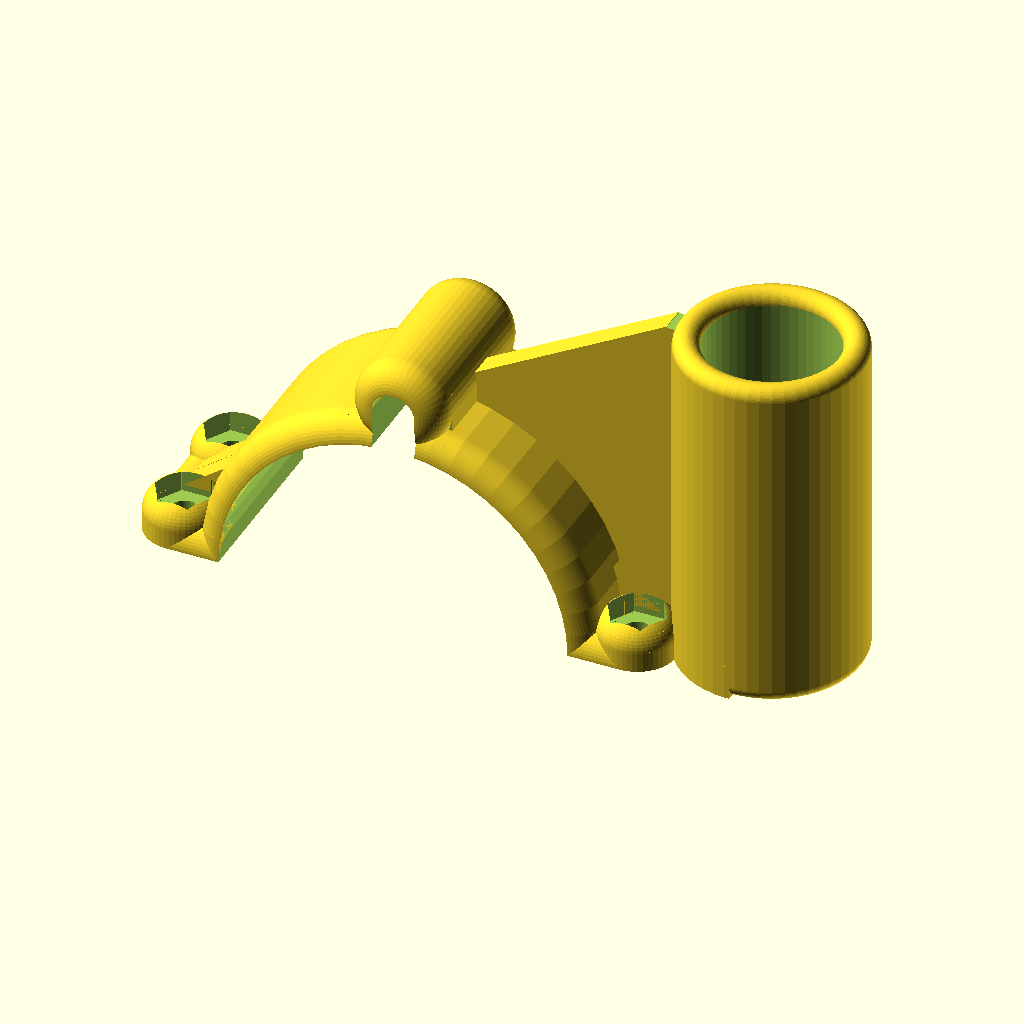
Cell 1 — every parameter at its default value.
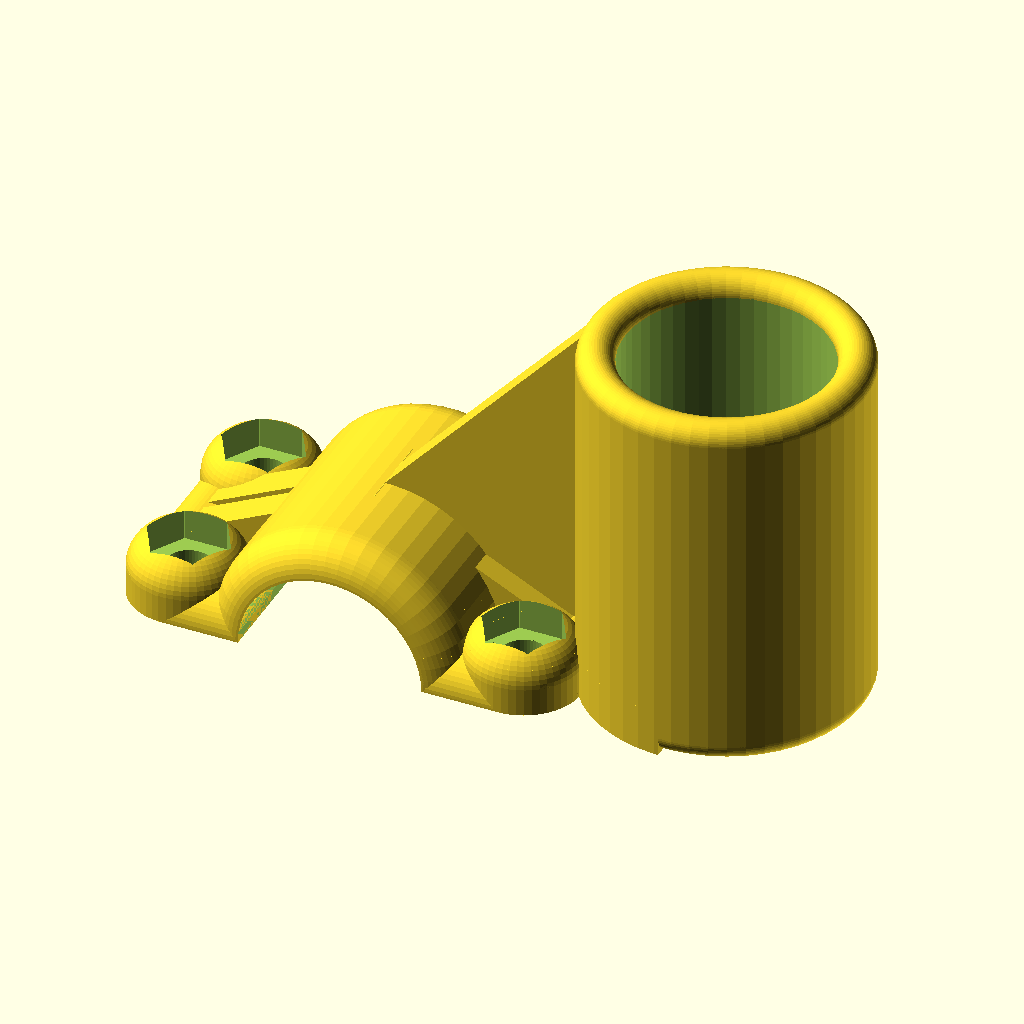
Cell 2: the "design default values" preset from the model's presets file.
The same orthographic view direction (rotation 55°, 0°, 25°; colour scheme Cornfield) for every cell, with the view re-fitted per cell, so scale and position can differ between cells.
The OpenSCAD source (customizable_lockholder3.0.0.scad):
/* [General] */

part = 4; // [1:Complete Lockholder Set, 2:Single Lockholder Set, 3:Top Part, 4:Bottom Part, 5:Assembled Lockholder Set]

// wall thickness
Thickness = 3; // [0.5:0.1:10]

// lower is faster - higher is smoother (use a low value for drafting, increase it later)
Resolution = 50; // [10:1:300]

/* [Bike and Lock] */

TopTubeDiameter = 40.5; // [1:0.01:300]

// make it a little bigger for easy insertion
LockDiameter = 15.1; // [1:0.01:300]

// longer prevents vibrations but may be clumsy
LocktubeLength = 40; // [1:0.01:300]

// between top part and bottom part - bigger values for tighter fit (I suggest to leave it at 0)
Offset = 0; // [0:0.01:300]

/* [Screws and Nuts] */

// A/F in this [picture](https://en.wikipedia.org/wiki/Nut_(hardware)#/media/File:Nut_quote.png)
NutDiameter = 6.01; // [0:0.01:100]

ScrewHeadDiameter = 5.5; // [0:0.01:100]

ScrewThreadDiameter = 3; // [0:0.01:100]

// share of the wall thickness for the screw holes
ScrewholeThickness = 0.75; // [0:0.001:1]

/* [Cable Shafts] */
topCable1Width = 0; // [0:0.01:100]
topCable1Height = 0; // [0:0.01:100]
topCable1Angle = 0; // [-90:0.01:90]
topCable2Height = 0; // [0:0.01:100]
topCable2Width = 0; // [0:0.01:100]
topCable2Angle = 15; // [-90:0.01:90]
topCable3Width = 0; // [0:0.01:100]
topCable3Height = 0; // [0:0.01:100]
topCable3Angle = -15; // [-90:0.01:90]

bottomCable1Width = 5; // [0:0.01:100]
bottomCable1Height = 7; // [0.01:100]
bottomCable1Angle = 0; // [-90:0.01:90]
bottomCable2Width = 0; // [0:0.01:100]
bottomCable2Height = 0; // [0:0.01:100]
bottomCable2Angle = 15; // [-90:0.01:90]
bottomCable3Width = 0; // [0:0.01:100]
bottomCable3Height = 0; // [0:0.01:100]
bottomCable3Angle = -15; // [-90:0.01:90]

/* [Hidden] */
$fn=Resolution;

if (part == 1) {
	completeLockHolderSet(
		diameterTopTube = TopTubeDiameter,
		lengthLock = LocktubeLength,
		diameterLock = LockDiameter,

		nutDiameter = NutDiameter,
		screwDiameter = ScrewHeadDiameter,
		threadDiameter = ScrewThreadDiameter,

		thickness = Thickness,
		offset = Offset,
		screwOffsetShare = ScrewholeThickness,

		topCable1Width = topCable1Width,
		topCable1Height = topCable1Height,
		topCable1Angle = topCable1Angle,
		topCable2Width = topCable2Width,
		topCable2Height = topCable2Height,
		topCable2Angle = topCable2Angle,
		topCable3Width = topCable3Width,
		topCable3Height = topCable3Height,
		topCable3Angle = topCable3Angle,

		bottomCable1Width = bottomCable1Width,
		bottomCable1Height = bottomCable1Height,
		bottomCable1Angle = bottomCable1Angle,
		bottomCable2Width = bottomCable2Width,
		bottomCable2Height = bottomCable2Height,
		bottomCable2Angle = bottomCable2Angle,
		bottomCable3Width = bottomCable3Width,
		bottomCable3Height = bottomCable3Height,
		bottomCable3Angle = bottomCable3Angle
	);
} else if (part == 2) {
	lockHolderSet(
		diameterTopTube = TopTubeDiameter,
		lengthLock = LocktubeLength,
		diameterLock = LockDiameter,

		nutDiameter = NutDiameter,
		screwDiameter = ScrewHeadDiameter,
		threadDiameter = ScrewThreadDiameter,

		thickness = Thickness,
		offset = Offset,
		screwOffsetShare = ScrewholeThickness,

		topCable1Width = topCable1Width,
		topCable1Height = topCable1Height,
		topCable1Angle = topCable1Angle,
		topCable2Width = topCable2Width,
		topCable2Height = topCable2Height,
		topCable2Angle = topCable2Angle,
		topCable3Width = topCable3Width,
		topCable3Height = topCable3Height,
		topCable3Angle = topCable3Angle,

		bottomCable1Width = bottomCable1Width,
		bottomCable1Height = bottomCable1Height,
		bottomCable1Angle = bottomCable1Angle,
		bottomCable2Width = bottomCable2Width,
		bottomCable2Height = bottomCable2Height,
		bottomCable2Angle = bottomCable2Angle,
		bottomCable3Width = bottomCable3Width,
		bottomCable3Height = bottomCable3Height,
		bottomCable3Angle = bottomCable3Angle
	);
} else if (part == 3) {
	topPart(
		diameterTopTube = TopTubeDiameter,
		diameterLock = LockDiameter,

		nutDiameter = NutDiameter,
		screwDiameter = ScrewHeadDiameter,
		threadDiameter = ScrewThreadDiameter,

		thickness = Thickness,
		offset = Offset,
		screwOffsetShare = ScrewholeThickness,

		cable1Width = topCable1Width,
		cable1Height = topCable1Height,
		cable1Angle = topCable1Angle,
		cable2Width = topCable2Width,
		cable2Height = topCable2Height,
		cable2Angle = topCable2Angle,
		cable3Width = topCable3Width,
		cable3Height = topCable3Height,
		cable3Angle = topCable3Angle
	);
} else if (part == 4) {
	bottomPart(
		diameterTopTube = TopTubeDiameter,
		lengthLock = LocktubeLength,
		diameterLock = LockDiameter,

		nutDiameter = NutDiameter,
		screwDiameter = ScrewHeadDiameter,
		threadDiameter = ScrewThreadDiameter,

		thickness = Thickness,
		offset = Offset,
		screwOffsetShare = ScrewholeThickness,

		cable1Width = bottomCable1Width,
		cable1Height = bottomCable1Height,
		cable1Angle = bottomCable1Angle,
		cable2Width = bottomCable2Width,
		cable2Height = bottomCable2Height,
		cable2Angle = bottomCable2Angle,
		cable3Width = bottomCable3Width,
		cable3Height = bottomCable3Height,
		cable3Angle = bottomCable3Angle
	);
} else if (part == 5) {
	assembledLockHolderSet(
		diameterTopTube = TopTubeDiameter,
		lengthLock = LocktubeLength,
		diameterLock = LockDiameter,

		nutDiameter = NutDiameter,
		screwDiameter = ScrewHeadDiameter,
		threadDiameter = ScrewThreadDiameter,

		thickness = Thickness,
		offset = Offset,
		screwOffsetShare = ScrewholeThickness,

		topCable1Width = topCable1Width,
		topCable1Height = topCable1Height,
		topCable1Angle = topCable1Angle,
		topCable2Width = topCable2Width,
		topCable2Height = topCable2Height,
		topCable2Angle = topCable2Angle,
		topCable3Width = topCable3Width,
		topCable3Height = topCable3Height,
		topCable3Angle = topCable3Angle,

		bottomCable1Width = bottomCable1Width,
		bottomCable1Height = bottomCable1Height,
		bottomCable1Angle = bottomCable1Angle,
		bottomCable2Width = bottomCable2Width,
		bottomCable2Height = bottomCable2Height,
		bottomCable2Angle = bottomCable2Angle,
		bottomCable3Width = bottomCable3Width,
		bottomCable3Height = bottomCable3Height,
		bottomCable3Angle = bottomCable3Angle
	);
} else {
	completeLockHolderSet(
		diameterTopTube = TopTubeDiameter,
		lengthLock = LocktubeLength,
		diameterLock = LockDiameter,

		nutDiameter = NutDiameter,
		screwDiameter = ScrewHeadDiameter,
		threadDiameter = ScrewThreadDiameter,

		thickness = Thickness,
		offset = Offset,
		screwOffsetShare = ScrewholeThickness,

		topCable1Width = topCable1Width,
		topCable1Height = topCable1Height,
		topCable1Angle = topCable1Angle,
		topCable2Width = topCable2Width,
		topCable2Height = topCable2Height,
		topCable2Angle = topCable2Angle,
		topCable3Width = topCable3Width,
		topCable3Height = topCable3Height,
		topCable3Angle = topCable3Angle,
		bottomCable1Width = bottomCable1Width,
		bottomCable1Height = bottomCable1Height,
		bottomCable1Angle = bottomCable1Angle,
		bottomCable2Width = bottomCable2Width,
		bottomCable2Height = bottomCable2Height,
		bottomCable2Angle = bottomCable2Angle,
		bottomCable3Width = bottomCable3Width,
		bottomCable3Height = bottomCable3Height,
		bottomCable3Angle = bottomCable3Angle
	);
}

// lockholder v 3.0.0

// Functions
// - Set of Top Part and Bottom Part
module lockHolderSet
(
	diameterTopTube = 30,
	lengthLock = 50,
	diameterLock = 15,

	nutDiameter = 10,
	screwDiameter = 10,
	threadDiameter = 6,

	thickness = 5,
	offset = 2,
	screwOffsetShare = 0.75,
	
	topCable1Width = 0,
	topCable1Height = 0,
	topCable1Angle = 0,
	topCable2Width = 0,
	topCable2Height = 0,
	topCable2Angle = 15,
	topCable3Width = 0,
	topCable3Height = 0,
	topCable3Angle = -15,

	bottomCable1Width = 0,
	bottomCable1Height = 0,
	bottomCable1Angle = 0,
	bottomCable2Width = 0,
	bottomCable2Height = 0,
	bottomCable2Angle = 15,
	bottomCable3Width = 0,
	bottomCable3Height = 0,
	bottomCable3Angle = -15
)
{
	shellDiameter = shellDiameter(nutDiameter, screwDiameter);
	lengthTopTube = lengthTopTube(diameterLock, shellDiameter, thickness);
	screwBarWidth = screwBarWidth(shellDiameter, thickness);

	translate(v = [(diameterTopTube / 2) + screwBarWidth + (1.5 * thickness), 0, 0]) {
		topPart(diameterTopTube, diameterLock, nutDiameter, screwDiameter, threadDiameter, thickness, offset, screwOffsetShare, topCable1Width, topCable1Height, topCable1Angle, topCable2Width, topCable2Height, topCable2Angle, topCable3Width, topCable3Height, topCable3Angle);
	}

	translate(v = [(-1) * ((diameterTopTube / 2) + screwBarWidth + (1.5 * thickness)), 0, 0]) {
		rotate(a = [0, 0, 180]) {
			bottomPart(diameterTopTube, lengthLock, diameterLock, nutDiameter, screwDiameter, threadDiameter, thickness, offset, screwOffsetShare, bottomCable1Width, bottomCable1Height, bottomCable1Angle, bottomCable2Width, bottomCable2Height, bottomCable2Angle, bottomCable3Width, bottomCable3Height, bottomCable3Angle);
		}
	}
}

// - Complete Set of 2 Top Parts and 2 Bottom Parts
module completeLockHolderSet
(
	diameterTopTube = 30,
	lengthLock = 50,
	diameterLock = 15,

	nutDiameter = 10,
	screwDiameter = 10,
	threadDiameter = 6,

	thickness = 5,
	offset = 2,
	screwOffsetShare = 0.75,
	
	topCable1Width = 0,
	topCable1Height = 0,
	topCable1Angle = 0,
	topCable2Width = 0,
	topCable2Height = 0,
	topCable2Angle = 15,
	topCable3Width = 0,
	topCable3Height = 0,
	topCable3Angle = -15,

	bottomCable1Width = 0,
	bottomCable1Height = 0,
	bottomCable1Angle = 0,
	bottomCable2Width = 0,
	bottomCable2Height = 0,
	bottomCable2Angle = 15,
	bottomCable3Width = 0,
	bottomCable3Height = 0,
	bottomCable3Angle = -15
)
{
	shellDiameter = shellDiameter(nutDiameter, screwDiameter);
	lengthTopTube = lengthTopTube(diameterLock, shellDiameter, thickness);
	screwBarWidth = screwBarWidth(shellDiameter, thickness);

	translate(v = [0, (lengthTopTube + thickness) / 2, 0]) {
		lockHolderSet(diameterTopTube, lengthLock, diameterLock, nutDiameter, screwDiameter, threadDiameter, thickness, offset, screwOffsetShare, topCable1Width,	topCable1Height, topCable1Angle, topCable2Width, topCable2Height, topCable2Angle, topCable3Width, topCable3Height, topCable3Angle,	bottomCable1Width, bottomCable1Height, bottomCable1Angle, bottomCable2Width, bottomCable2Height, bottomCable2Angle, bottomCable3Width, bottomCable3Height, bottomCable3Angle);
	}

	translate(v = [0, (-1) * ((lengthTopTube + thickness) / 2), 0]) {
		lockHolderSet(diameterTopTube, lengthLock, diameterLock, nutDiameter, screwDiameter, threadDiameter, thickness, offset, screwOffsetShare, topCable1Width,	topCable1Height, topCable1Angle, topCable2Width, topCable2Height, topCable2Angle, topCable3Width, topCable3Height, topCable3Angle,	bottomCable1Width, bottomCable1Height, bottomCable1Angle, bottomCable2Width, bottomCable2Height, bottomCable2Angle, bottomCable3Width, bottomCable3Height, bottomCable3Angle);
	}
}

// - Set of Top Part and Bottom Part Assembled
module assembledLockHolderSet
(
	diameterTopTube = 30,
	lengthLock = 50,
	diameterLock = 15,

	nutDiameter = 10,
	screwDiameter = 10,
	threadDiameter = 6,

	thickness = 5,
	offset = 2,
	screwOffsetShare = 0.75,
	
	topCable1Width = 0,
	topCable1Height = 0,
	topCable1Angle = 0,
	topCable2Width = 0,
	topCable2Height = 0,
	topCable2Angle = 15,
	topCable3Width = 0,
	topCable3Height = 0,
	topCable3Angle = -15,

	bottomCable1Width = 0,
	bottomCable1Height = 0,
	bottomCable1Angle = 0,
	bottomCable2Width = 0,
	bottomCable2Height = 0,
	bottomCable2Angle = 15,
	bottomCable3Width = 0,
	bottomCable3Height = 0,
	bottomCable3Angle = -15
)
{
	shellDiameter = shellDiameter(nutDiameter, screwDiameter);
	lengthTopTube = lengthTopTube(diameterLock, shellDiameter, thickness);
	screwBarWidth = screwBarWidth(shellDiameter, thickness);

	translate([0,0,offset/2]) {
		topPart(diameterTopTube, diameterLock, nutDiameter, screwDiameter, threadDiameter, thickness, offset, screwOffsetShare, topCable1Width, topCable1Height, topCable1Angle, topCable2Width, topCable2Height, topCable2Angle, topCable3Width, topCable3Height, topCable3Angle);
	}
	
	translate([0,0,-offset/2]) {
		rotate(a = [0, 180, 180]) {
			bottomPart(diameterTopTube, lengthLock, diameterLock, nutDiameter, screwDiameter, threadDiameter, thickness, offset, screwOffsetShare, bottomCable1Width, bottomCable1Height, bottomCable1Angle, bottomCable2Width, bottomCable2Height, bottomCable2Angle, bottomCable3Width, bottomCable3Height, bottomCable3Angle);
		}
	}
}


// Object with cables
// - Top Part
module topPart
(
	diameterTopTube = 30,
	diameterLock = 15,

	nutDiameter = 10,
	screwDiameter = 10,
	threadDiameter = 6,

	thickness = 5,
	offset = 2,
	screwOffsetShare = 0.75,
	
	cable1Width = 0,
	cable1Height = 0,
	cable1Angle = 0,
	cable2Width = 0,
	cable2Height = 0,
	cable2Angle = 15,
	cable3Width = 0,
	cable3Height = 0,
	cable3Angle = -15
)
{
	shellDiameter = shellDiameter(nutDiameter, screwDiameter);
	lengthTopTube = lengthTopTube(diameterLock, shellDiameter, thickness);
	difference() {
		union() {
			topPartPlain
			(
				diameterTopTube,
				diameterLock,
				shellDiameter,
				screwDiameter,
				threadDiameter,
				thickness,
				offset,
				screwOffsetShare
			);
			union() {
				if (cable1Height > 0 && cable1Width > 0) {
					cablePart(diameterTopTube, lengthTopTube, (cable1Width + (2 * thickness)), (cable1Height + thickness), cable1Angle, thickness, offset);
				}
				if (cable2Height > 0 && cable2Width > 0) {
					cablePart(diameterTopTube, lengthTopTube, (cable2Width + (2 * thickness)), (cable2Height + thickness), cable2Angle, thickness, offset);
				}
				if (cable3Height > 0 && cable3Width > 0) {
					cablePart(diameterTopTube, lengthTopTube, (cable3Width + (2 * thickness)), (cable3Height + thickness), cable3Angle, thickness, offset);
				}
			}
		};
		union() {
			if (cable1Height > 0 && cable1Width > 0) {
				cablePart(diameterTopTube, (lengthTopTube + 2), cable1Width, cable1Height, cable1Angle, thickness, offset, true);
			}
			if (cable2Height > 0 && cable2Width > 0) {
				cablePart(diameterTopTube, (lengthTopTube + 2), cable2Width, cable2Height, cable2Angle, thickness, offset, true);
			}
			if (cable3Height > 0 && cable3Width > 0) {
				cablePart(diameterTopTube, (lengthTopTube + 2), cable3Width, cable3Height, cable3Angle, thickness, offset, true);
			}
		}
	};
}

// - Bottom Part
module bottomPart
(
	diameterTopTube = 30,
	lengthLock = 50,
	diameterLock = 15,

	nutDiameter = 10,
	screwDiameter = 10,
	threadDiameter = 6,

	thickness = 5,
	offset = 2,
	screwOffsetShare = 0.75,
	
	cable1Width = 0,
	cable1Height = 0,
	cable1Angle = 0,
	cable2Width = 0,
	cable2Height = 0,
	cable2Angle = 20,
	cable3Width = 0,
	cable3Height = 0,
	cable3Angle = -15
)
{
	shellDiameter = shellDiameter(nutDiameter, screwDiameter);
	lengthTopTube = lengthTopTube(diameterLock, thickness);
	difference() {
		union() {
			bottomPartPlain
			(
				diameterTopTube,
				lengthLock,
				diameterLock,
				shellDiameter,
				nutDiameter,
				threadDiameter,
				thickness,
				offset,
				screwOffsetShare
			);
			union() {
				if (cable1Height > 0 && cable1Width > 0) {
					cablePart(diameterTopTube, lengthTopTube, (cable1Width + (2 * thickness)), (cable1Height + thickness), cable1Angle, thickness, offset);
				}
				if (cable2Height > 0 && cable2Width > 0) {
					cablePart(diameterTopTube, lengthTopTube, (cable2Width + (2 * thickness)), (cable2Height + thickness), cable2Angle, thickness, offset);
				}
				if (cable3Height > 0 && cable3Width > 0) {
					cablePart(diameterTopTube, lengthTopTube, (cable3Width + (2 * thickness)), (cable3Height + thickness), cable3Angle, thickness, offset);
				}
			}
		};
		union() {
			if (cable1Height > 0 && cable1Width > 0) {
				cablePart(diameterTopTube, (lengthTopTube + 2), cable1Width, cable1Height, cable1Angle, thickness, offset, true);
			}
			if (cable2Height > 0 && cable2Width > 0) {
				cablePart(diameterTopTube, (lengthTopTube + 2), cable2Width, cable2Height, cable2Angle, thickness, offset, true);
			}
			if (cable3Height > 0 && cable3Width > 0) {
				cablePart(diameterTopTube, (lengthTopTube + 2), cable3Width, cable3Height, cable3Angle, thickness, offset, true);
			}
		}
	};
}

// Plain Objects (without cables)
// - Top Part
module topPartPlain
(
	diameterTopTube,
	diameterLock,
	shellDiameter,
	screwDiameter,
	threadDiameter,
	thickness,
	offset,
	screwOffsetShare
)
{
	lengthTopTube = lengthTopTube(diameterLock, shellDiameter, thickness);
	screwBarWidth = screwBarWidth(shellDiameter, thickness);

	translate(v = [0, lengthTopTube / 2, 0]) {
		topPart1(lengthTopTube, diameterTopTube, diameterLock, screwBarWidth, shellDiameter, screwDiameter, threadDiameter, thickness, offset, screwOffsetShare);
		translate(v = [0, (-1) * (shellDiameter + (thickness / 2)), 0]) {
			doubleStabilityBracing(diameterTopTube, screwBarWidth, thickness, offset);
		}
		translate(v = [0, (-1) * (lengthTopTube - (shellDiameter + (1.5 * thickness))), 0]) {
			doubleStabilityBracing(diameterTopTube, screwBarWidth, thickness, offset);
		}
	}
}

// - Bottom Part
module bottomPartPlain
(
	diameterTopTube,
	lengthLock,
	diameterLock,
	shellDiameter,
	nutDiameter,
	threadDiameter,
	thickness,
	offset,
	screwOffsetShare
)
{
	lengthTopTube = lengthTopTube(diameterLock, thickness);
	screwBarWidth = screwBarWidth(shellDiameter, thickness);

	translate(v = [0, lengthTopTube / 2, 0]) {
		difference() {
			union() {
				bottomPart1(lengthTopTube, diameterTopTube, lengthLock, diameterLock, screwBarWidth, shellDiameter, nutDiameter, threadDiameter, thickness, offset, screwOffsetShare);
				translate(v = [0, (-1) * (shellDiameter + (thickness / 2)), 0]) {
					doubleStabilityBracing(diameterTopTube, screwBarWidth, thickness, offset);
				}
				translate(v = [0, (-1) * (lengthTopTube - (shellDiameter + (1.5 * thickness))), 0]) {
					doubleStabilityBracing(diameterTopTube, screwBarWidth, thickness, offset);
				}
				translate(v = [0, (-1) * ((lengthTopTube - thickness) / 2), 0]) {
					lockBracing(diameterTopTube, lockTubeOffset(diameterTopTube, shellDiameter, diameterLock, lengthTopTube, thickness) - ((diameterLock + thickness) / 2), lengthLock, thickness, offset);
				}
			}
			translate(v = [lockTubeOffset(diameterTopTube, shellDiameter, diameterLock, lengthTopTube, thickness), (-1) * (lengthTopTube / 2), (lengthLock - (thickness / 2))]) {
				carveRoundTube(diameterLock, thickness);
			}
			translate(v = [lockTubeOffset(diameterTopTube, shellDiameter, diameterLock, lengthTopTube, thickness), (-1) * (lengthTopTube / 2), 0]) {
				rotate(a = [180, 0, 0]) {
					difference() {
						translate(v = [0, 0, (-1) * (thickness / 2)]) {
							carveRoundTube(diameterLock, thickness);
						}
						difference() {
							translate(v = [screwBarWidth - diameterLock, 0, (-1) * thickness / 2]) {
								cube(size = [diameterLock, diameterLock + (2 * thickness) + 2, thickness + 2], center = true);
							}
							translate(v = [0, 0, (-1) * ((thickness + 4) / 2)]) {
								cylinder(h = thickness + 4, r = (diameterLock + thickness) / 2);
							}
						}
					}
				}
			}
		}
	}
}

// Modules
module tube(height, diameter, thickness) {
	difference() {
		cylinder(h = height, r = ((diameter / 2) + thickness));
		translate(v = [0, 0, -1]) {
			cylinder(h = height + 2, r = diameter / 2);
		}
	}
}

module halfTube(height, diameter, thickness, offset) {
	difference() {
		tube(height, diameter, thickness);
		union() {
			translate(v = [((-1) * (diameter + (2 * thickness))) / 2, (-1) * ((diameter / 2) + thickness) - 1, -1]) {
				cube([diameter + (2 * thickness), (diameter / 2) + thickness +1 + (offset / 2), height + 2]);
			}
			translate(v = [0, 0, thickness]) {
				rotate(a = [180,0,0]) {
					carveHalfRoundTube(diameter, thickness);
				}
			}
			translate(v = [0, 0, height - thickness]) {
				carveHalfRoundTube(diameter, thickness);
			}
		}
	}
}

module screwBar(shellDiameter, holeDiameter, lengthTopTube, diameterTopTube, thickness, offset, screwOffsetShare) {
	difference() {
		union() {
			difference() {
				hull() {
					translate(v = [((diameterTopTube + shellDiameter) / 2) + thickness, thickness + (offset / 2), (shellDiameter + thickness) / 2]) {
						rotate(a = [90, 0, 0]) {
							cylinder(r = ((shellDiameter + thickness) / 2), h = thickness);
						}
					}
					translate(v = [(-1) * (((diameterTopTube + shellDiameter) / 2) + thickness), thickness + (offset / 2), (shellDiameter + thickness) / 2]) {
						rotate(a = [90, 0, 0]) {
							cylinder(r = (shellDiameter + thickness) / 2, h = thickness);
						}
					}
					translate(v = [((diameterTopTube + shellDiameter) / 2) + thickness, thickness + (offset / 2), lengthTopTube - ((shellDiameter + thickness) / 2) ]) {
						rotate(a = [90, 0, 0]) {
							cylinder(r = ((shellDiameter + thickness) / 2), h = thickness);
						}
					}
					translate(v = [(-1) * (((diameterTopTube + shellDiameter) / 2) + thickness), thickness + (offset / 2), lengthTopTube - ((shellDiameter + thickness) / 2)]) {
						rotate(a = [90, 0, 0]) {
							cylinder(r = ((shellDiameter + thickness) / 2), h = thickness);
						}
					}
				}
				translate(v = [((diameterTopTube + thickness) / 2) + shellDiameter, 0, 0]) {
					difference() {
						cube([thickness + 1, thickness + 1, lengthTopTube]);
						translate(v = [0, 0, -1]) {
							cylinder(r = thickness, h = lengthTopTube + 2);
						}
					}
				}
				translate(v = [(-1)*((diameterTopTube + thickness) / 2) - shellDiameter, 0, 0]) {
					difference() {
						translate(v = [(-1)*(thickness + 1), 0, 0]) {
							cube([thickness + 1, thickness + 1, lengthTopTube]);
						}
						translate(v = [0, 0, -1]) {
							cylinder(r = thickness, h = lengthTopTube + 2);
						}
					}
				}
				translate(v = [(-1) * ((diameterTopTube / 2) + 1.5 * thickness + shellDiameter), 0, lengthTopTube - thickness]) {
					difference() {
						cube([diameterTopTube + 2 * shellDiameter + 3 * thickness, thickness + 1, thickness + 1]);
						rotate(a = [0, 90, 0]) {
							translate(v = [0, 0, -1]) {
								cylinder(r = thickness, h = diameterTopTube + 2 * shellDiameter + 3 * thickness + 2);
							}
						}
					}
				}
				translate(v = [(-1) * ((diameterTopTube / 2) + 1.5 * thickness + shellDiameter), 0, thickness]) {
					difference() {
						translate(v = [0, 0, (-1)*(thickness + 1)]) {
							cube([diameterTopTube + 2 * shellDiameter + 3 * thickness, thickness + 1, thickness + 1]);
						}
						rotate(a = [0, 90, 0]) {
							translate(v = [0, 0, -1]) {
								cylinder(r = thickness, h = diameterTopTube + 2 * shellDiameter + 3 * thickness + 2);
							}
						}
					}
				}
			}
			positionShells(shellDiameter, diameterTopTube + (2 * thickness), lengthTopTube, thickness, offset, screwOffsetShare);
		}
		translate(v = [0, 0, -1]) {
			cylinder(r = diameterTopTube / 2, h = lengthTopTube + 2);
		}
	}
}

module tubeWithBar(lengthTopTube, diameterTopTube, shellDiameter, holeDiameter, thickness, offset, screwOffsetShare) {
	union() {
		halfTube(lengthTopTube, diameterTopTube, thickness, offset);
		screwBar(shellDiameter, holeDiameter, lengthTopTube, diameterTopTube, thickness, offset, screwOffsetShare);
	}
}

module makeShell(diameter, thickness, offset, screwOffsetShare) {
	translate(v = [0, ((1 + screwOffsetShare) * thickness) + (offset / 2), 0]) {
		rotate(a = [90, 0, 0]) {
			difference() {
				cylinder(r = (diameter + thickness) / 2, h = ((1 + screwOffsetShare) * thickness));
				rotate(a = [180, 0, 0]) {
					translate(v = [0, 0, -thickness]) {
						difference() {
							carveHalfRoundTube(diameter - thickness, thickness);
							translate(v = [0, 0, -1]) {
								cylinder(r = diameter - 2 * thickness, thickness + 3);
							}
						}
					}
				}
			}
		}
	}
}

module makeNut(diameter, thickness, screwOffsetShare) {
	translate(v = [0, (screwOffsetShare * thickness) + 1, 0]) {
		rotate(a = [90, 0, 0]) {
			translate(v = [0, 0, (-1) * (thickness / 2)]) {
				hexagon(size = diameter, height = thickness + 2);
			}
		}
	}
}

module screwHeadHole(diameter, thickness, screwOffsetShare) {
	translate(v = [0, (screwOffsetShare * thickness), 0]) {
		rotate(a = [-90, 0, 0]) {
			cylinder(r = diameter / 2, h = thickness + 2);
		}
	}
}

module screwHole(diameter, thickness) {
	translate(v = [0, -1, 0]) {
		rotate(a = [-90, 0, 0]) {
			cylinder(r = diameter / 2, h = (2 * thickness) + 2);
		}
	}
}

module positionShells(diameter, plateSizeX, plateSizeY, thickness, offset, screwOffsetShare) {
	translate(v = [(plateSizeX + diameter) / 2, 0, ((diameter + thickness) / 2)]) {
		makeShell(diameter, thickness, offset, screwOffsetShare);
	}
	translate(v = [(plateSizeX + diameter) / 2, 0, plateSizeY - ((diameter + thickness) / 2)]) {
		makeShell(diameter, thickness, offset, screwOffsetShare);
	}
	translate(v = [(-1) * ((plateSizeX + diameter) / 2), 0, ((diameter + thickness) / 2)]) {
		makeShell(diameter, thickness, offset, screwOffsetShare);
	}
	translate(v = [(-1) * ((plateSizeX + diameter) / 2), 0, plateSizeY - ((diameter + thickness) / 2)]) {
		makeShell(diameter, thickness, offset, screwOffsetShare);
	}
}

module positionNuts(shellDiameter, diameter, plateSizeX, plateSizeY, thickness, screwOffsetShare) {
	translate(v = [(plateSizeX + shellDiameter) / 2, 0, ((shellDiameter + thickness) / 2)]) {
		makeNut(diameter, thickness, screwOffsetShare);
	}
	translate(v = [(plateSizeX + shellDiameter) / 2, 0, plateSizeY - ((shellDiameter + thickness) / 2)]) {
		makeNut(diameter, thickness, screwOffsetShare);
	}
	translate(v = [(-1) * ((plateSizeX + shellDiameter) / 2), 0, ((shellDiameter + thickness) / 2)]) {
		makeNut(diameter, thickness, screwOffsetShare);
	}
	translate(v = [(-1) * ((plateSizeX + shellDiameter) / 2), 0, plateSizeY - ((shellDiameter + thickness) / 2)]) {
		makeNut(diameter, thickness, screwOffsetShare);
	}
}

module positionScrewHeadHoles(shellDiameter, diameter, plateSizeX, plateSizeY, thickness, screwOffsetShare) {
	translate(v = [(plateSizeX + shellDiameter) / 2, 0, ((shellDiameter + thickness) / 2)]) {
		screwHeadHole(diameter, thickness, screwOffsetShare);
	}
	translate(v = [(plateSizeX + shellDiameter) / 2, 0, plateSizeY - ((shellDiameter + thickness) / 2)]) {
		screwHeadHole(diameter, thickness, screwOffsetShare);
	}
	translate(v = [(-1) * ((plateSizeX + shellDiameter) / 2), 0, ((shellDiameter + thickness) / 2)]) {
		screwHeadHole(diameter, thickness, screwOffsetShare);
	}
	translate(v = [(-1) * ((plateSizeX + shellDiameter) / 2), 0, plateSizeY - ((shellDiameter + thickness) / 2)]) {
		screwHeadHole(diameter, thickness, screwOffsetShare);
	}
}

module positionScrewHoles(shellDiameter, diameter, plateSizeX, plateSizeY, thickness) {
	translate(v = [(plateSizeX + shellDiameter) / 2, 0, ((shellDiameter + thickness) / 2)]) {
		screwHole(diameter, thickness);
	}
	translate(v = [(plateSizeX + shellDiameter) / 2, 0, plateSizeY - ((shellDiameter + thickness) / 2)]) {
		screwHole(diameter, thickness);
	}
	translate(v = [(-1) * ((plateSizeX + shellDiameter) / 2), 0, ((shellDiameter + thickness) / 2)]) {
		screwHole(diameter, thickness);
	}
	translate(v = [(-1) * ((plateSizeX + shellDiameter) / 2), 0, plateSizeY - ((shellDiameter + thickness) / 2)]) {
		screwHole(diameter, thickness);
	}
}

module nutHolesComplete(shellDiameter, nutDiameter, threadDiameter, plateSizeX, plateSizeY, thickness, offset, screwOffsetShare) {
	translate(v = [0, offset / 2, 0]) {
		union() {
			positionNuts(shellDiameter, nutDiameter, plateSizeX, plateSizeY, thickness, screwOffsetShare);
			positionScrewHoles(shellDiameter, threadDiameter, plateSizeX, plateSizeY, thickness);
		}
	}
}

module screwHeadHolesComplete(shellDiameter, screwDiameter, threadDiameter, plateSizeX, plateSizeY, thickness, offset, screwOffsetShare) {
	translate(v = [0, offset / 2, 0]) {
		union() {
			positionScrewHeadHoles(shellDiameter, screwDiameter, plateSizeX, plateSizeY, thickness, screwOffsetShare);
			positionScrewHoles(shellDiameter, threadDiameter, plateSizeX, plateSizeY, thickness);
		}
	}
}

module topPart1(lengthTopTube, diameterTopTube, diameterLock, screwBarWidth, shellDiameter, screwDiameter, threadDiameter, thickness, offset, screwOffsetShare) {
	translate(v = [0, 0, (-1) * (offset / 2)]) {
		rotate(a = [90, 0, 0]) {
			difference() {
				difference() {
					tubeWithBar(lengthTopTube, diameterTopTube, shellDiameter, screwDiameter, thickness, offset, screwOffsetShare);
					screwHeadHolesComplete(shellDiameter, screwDiameter, threadDiameter, diameterTopTube + (2 * thickness), lengthTopTube, thickness, offset, screwOffsetShare);
				}
	// -- Hole for Lock Tube
				translate(v = [((diameterTopTube + diameterLock) / 2) + thickness, thickness + (offset / 2) + 1, lengthTopTube / 2]) {
					rotate(a = [90, 0, 0]) {
						union() {
							difference() {
								carveRing(diameterLock, thickness);
								translate(v = [0, 0, 0]) {
									translate(v = [(-1) * ((diameterLock + thickness) / 2), 0, 0]) {
										cube([thickness, diameterLock + thickness + 2, ((thickness + 2))], true);
									}
									translate(v = [(-1) * ((diameterLock + thickness) / 2), (diameterLock + thickness) / 2, 0]) {
										cube([diameterLock + thickness + 4, thickness, ((thickness + 2))], true);
									}
									translate(v = [(-1) * ((diameterLock + thickness) / 2), (-1) * (diameterLock + thickness) / 2, 0]) {
										cube([diameterLock + thickness + 4, thickness, ((thickness + 2))], true);
									}
								}
							}
							translate(v = [screwBarWidth, 0, (thickness / 2) + 1]) {
								cube([diameterLock, diameterLock + thickness + 2, thickness + 4], true);
							}
						}
					}
				}
			}
		}
	}
}

module bottomPart1(lengthTopTube, diameterTopTube, lengthLock, diameterLock, screwBarWidth, shellDiameter, nutDiameter, threadDiameter, thickness, offset, screwOffsetShare) {
	translate(v = [0, 0, (-1) * (offset / 2)]) {
		rotate(a = [90, 0, 0]) {
			difference() {
				union() {
					difference() {
						tubeWithBar(lengthTopTube, diameterTopTube, shellDiameter, nutDiameter, thickness, offset, screwOffsetShare);
						nutHolesComplete(shellDiameter, nutDiameter, threadDiameter, diameterTopTube + (2 * thickness), lengthTopTube, thickness, offset, screwOffsetShare);
					}
	// -- Lock Tube
	echo(lengthTopTube);
					translate(v = [lockTubeOffset(diameterTopTube, shellDiameter, diameterLock, lengthTopTube, thickness), lengthLock + (offset / 2), lengthTopTube / 2]) {
						rotate(a = [90, 0, 0]) {
							tube(lengthLock, diameterLock, thickness);
						}
					}
				}
			}
		}
	}
}

module stabilityBracing(diameterTopTube, screwBarWidth, thickness, offset) {
	rotate(a = [90, 0, 0]) {
		difference() {
			linear_extrude(height = thickness) {
					polygon(points = [[0, thickness], [(diameterTopTube / 2) + screwBarWidth, thickness], [0, ((diameterTopTube - offset) / 2) + thickness]], paths = [[0, 1, 2]]);
			}
			translate(v = [0, (-1) * (offset / 2), -1]) {
				cylinder(r = diameterTopTube / 2, h = thickness + 2);
			}
		}
	}
}

module doubleStabilityBracing(diameterTopTube, screwBarWidth, thickness, offset) {
	stabilityBracing(diameterTopTube, screwBarWidth, thickness, offset);
	rotate(a = [0, 0, 180]) {
		translate(v = [0, thickness, 0]) {
			stabilityBracing(diameterTopTube, screwBarWidth, thickness, offset);
		}
	}
}

module lockBracing(diameterTopTube, lockTubeOuterPos, lengthLock, thickness, offset) {
	rotate(a = [90, 0, 0]) {
		difference() {
			linear_extrude(height = thickness) {
				polygon(points = [[0, 0], [lockTubeOuterPos, 0], [lockTubeOuterPos, lengthLock], [0, ((diameterTopTube - offset) / 2) + thickness]], paths = [[0, 1, 2, 3]]);
			}
			translate(v = [0, (-1) * (offset / 2), -1]) {
				cylinder(r = diameterTopTube / 2, h = thickness + 2);
			}
		}
	}
}

module carveRoundTube(diameter, thickness) {
	difference() {
		cylinder(h = (thickness / 2) + 1, r = ((diameter / 2) + thickness) + 1);
		rotate_extrude() {
			translate(v = [((diameter  + thickness) / 2), 0, 0]) {
				circle(r = (thickness / 2));
			}
		}
	}
}

module carveHalfRoundTube(diameter, thickness) {
	difference() {
		cylinder(h = (thickness) + 1, r = ((diameter / 2) + thickness) + 1);
		rotate_extrude() {
			translate(v = [(diameter / 2), 0, 0]) {
				difference() {
					circle(r = thickness);
					translate(v = [-(2 * thickness + 1),(-1)*((2 * thickness + 1) / 2),0]) {
						square(2 * thickness + 1);
					}
				}
			}
		}
	}
}

module carveRing(diameter, thickness) {
	difference() {
		cylinder(h = thickness + 2, r = ((diameter + thickness) / 2));
		rotate_extrude() {
			translate(v = [((diameter + thickness) / 2), (thickness / 2) + 1, 0]) {
				circle(r = (thickness / 2));
			}
		}
	}
}

module cablePart(diameterTopTube, lengthTopTube, width, height, angle, thickness, offset, cut=false) {
	finalHeight = (diameterTopTube / 2) + height;
	rotate(a = [90, angle, 0]) {
		translate(v = [0, -(offset / 2), -(lengthTopTube / 2)]) {
			difference() {
				union() {
					translate(v = [-(width / 2), 0, 0]) {
						cube([width, (finalHeight - width / 2), lengthTopTube]);
					}
					translate(v = [0, (finalHeight - width / 2), 0]) {
						cylinder(h = lengthTopTube, r = (width / 2));
					}
				}
				if (cut == false) {
					union() {
						translate(v = [0, (finalHeight - width / 2), thickness]) {
							rotate(a = [180, 0, 0]) {
								carveHalfRoundTube(width - 2* thickness, thickness);
							}
						}
						translate(v = [0, (finalHeight - width / 2), lengthTopTube - thickness]) {
							carveHalfRoundTube(width - 2* thickness, thickness);
						}
					}
					union() {
						translate(v = [0, 0, -1]) {
							cylinder(h = (lengthTopTube + 2), r = (diameterTopTube / 2));
						}
						translate(v = [(-1) * ((width / 2)), 0, 0]) {
							difference() {
								translate(v = [-1, 0, -1]) {
									cube([thickness + 1, (finalHeight - width / 2) + 1, thickness + 1]);
								}
								rotate(a = [-90, 0, 0]) {
									translate(v = [thickness, -thickness, -1]) {
										cylinder(h = (finalHeight - width / 2) + 3, r = thickness);
									}
								}
							}
						}
						translate(v = [((width / 2)), 0, 0]) {
							difference() {
								translate(v = [-thickness, 0, -1]) {
									cube([thickness + 1, (finalHeight - width / 2) + 1, thickness + 1]);
								}
								rotate(a = [-90, 0, 0]) {
									translate(v = [-thickness, -thickness, -1]) {
										cylinder(h = (finalHeight - width / 2) + 3, r = thickness);
									}
								}
							}
						}
						translate(v = [(-1) * ((width / 2)), 0, lengthTopTube + 1]) {
							difference() {
								translate(v = [-1, 0, (-1) * (1 + thickness)]) {
									cube([thickness + 1, (finalHeight - width / 2) + 1, thickness + 1]);
								}
								rotate(a = [-90, 0, 0]) {
									translate(v = [thickness, thickness + 1, -1]) {
										cylinder(h = (finalHeight - width / 2) + 3, r = thickness);
									}
								}
							}
						}
						translate(v = [((width / 2)), 0, lengthTopTube + 1]) {
							difference() {
								translate(v = [-thickness, 0, (-1) * (1 + thickness)]) {
									cube([thickness + 1, (finalHeight - width / 2) + 1, thickness + 1]);
								}
								rotate(a = [-90, 0, 0]) {
									translate(v = [-thickness, thickness + 1, -1]) {
										cylinder(h = (finalHeight - width / 2) + 3, r = thickness);
									}
								}
							}
						}
					}
				}
			}
		}
	}
}

module hexagon(size, height) {
	// http://svn.clifford.at/openscad/trunk/libraries/shapes.scad
	/*
	 *  OpenSCAD Shapes Library (www.openscad.org)
	 *  Copyright (C) 2009  Catarina Mota
	 *
	 *  This program is free software; you can redistribute it and/or modify
	 *  it under the terms of the GNU General Public License as published by
	 *  the Free Software Foundation; either version 2 of the License, or
	 *  (at your option) any later version.
	 *
	 *  This program is distributed in the hope that it will be useful,
	 *  but WITHOUT ANY WARRANTY; without even the implied warranty of
	 *  MERCHANTABILITY or FITNESS FOR A PARTICULAR PURPOSE.  See the
	 *  GNU General Public License for more details.
	 *
	 *  You should have received a copy of the GNU General Public License
	 *  along with this program; if not, write to the Free Software
	 *  Foundation, Inc., 59 Temple Place, Suite 330, Boston, MA  02111-1307  USA
	 *
	*/
	boxWidth = size/1.75;
	for (r = [-60, 0, 60]) rotate([0,0,r]) cube([boxWidth, size, height], true);
}

// Internal functions
function shellDiameter(nutDiameter, screwDiameter) = max(nutDiameter, screwDiameter);

function lengthTopTube(diameterLock, thickness) = diameterLock + (2 * thickness);

function screwBarWidth(shellDiameter, thickness) = shellDiameter + (thickness / 2);

function lockTubeOffset(diameterTopTube, shellDiameter, diameterLock, lengthTopTube, thickness) = (diameterTopTube + shellDiameter) / 2 + thickness + sqrt(pow(((shellDiameter + diameterLock) / 2) + thickness,2)-pow(((lengthTopTube - shellDiameter) / 2 - thickness), 2));
Parameter table extracted from the source (name, type, default, range or options):
part: number, default 4, options 1, 2, 3, 4, 5
Thickness: number, default 3, range 0.5 to 10, step 0.1
Resolution: number, default 50, range 10 to 300, step 1
TopTubeDiameter: number, default 40.5, range 1 to 300, step 0.01
LockDiameter: number, default 15.1, range 1 to 300, step 0.01
LocktubeLength: number, default 40, range 1 to 300, step 0.01
Offset: number, default 0, range 0 to 300, step 0.01
NutDiameter: number, default 6.01, range 0 to 100, step 0.01
ScrewHeadDiameter: number, default 5.5, range 0 to 100, step 0.01
ScrewThreadDiameter: number, default 3, range 0 to 100, step 0.01
ScrewholeThickness: number, default 0.75, range 0 to 1, step 0.001
topCable1Width: number, default 0, range 0 to 100, step 0.01
topCable1Height: number, default 0, range 0 to 100, step 0.01
topCable1Angle: number, default 0, range -90 to 90, step 0.01
topCable2Height: number, default 0, range 0 to 100, step 0.01
topCable2Width: number, default 0, range 0 to 100, step 0.01
topCable2Angle: number, default 15, range -90 to 90, step 0.01
topCable3Width: number, default 0, range 0 to 100, step 0.01
topCable3Height: number, default 0, range 0 to 100, step 0.01
topCable3Angle: number, default -15, range -90 to 90, step 0.01
bottomCable1Width: number, default 5, range 0 to 100, step 0.01
bottomCable1Height: number, default 7, range 0.01 to 100
bottomCable1Angle: number, default 0, range -90 to 90, step 0.01
bottomCable2Width: number, default 0, range 0 to 100, step 0.01
bottomCable2Height: number, default 0, range 0 to 100, step 0.01
bottomCable2Angle: number, default 15, range -90 to 90, step 0.01
bottomCable3Width: number, default 0, range 0 to 100, step 0.01
bottomCable3Height: number, default 0, range 0 to 100, step 0.01
bottomCable3Angle: number, default -15, range -90 to 90, step 0.01
